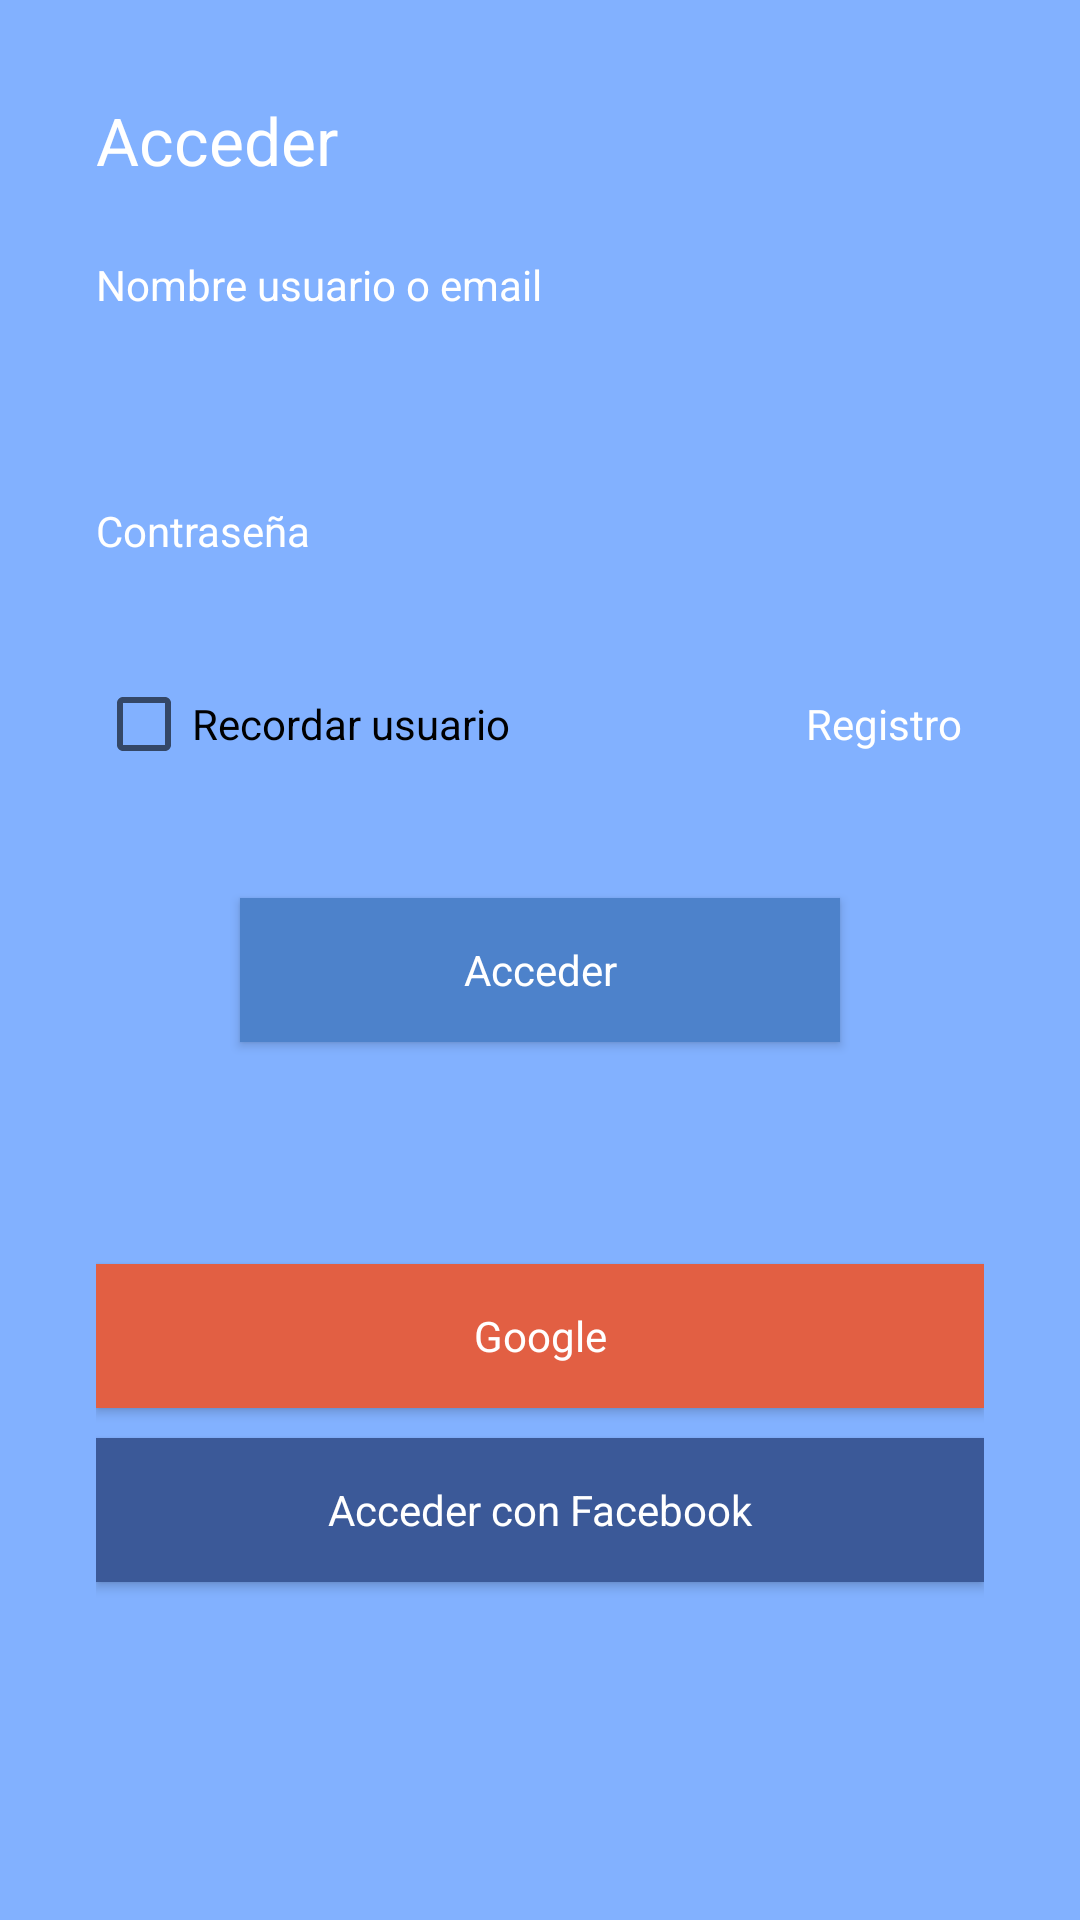

The Android layout XML behind this screen, and the referenced resources:
<!-- AndroidManifest.xml: activity theme LoginTheme -->
<!-- res/layout/activity_login.xml -->
<?xml version="1.0" encoding="utf-8"?>
<LinearLayout
    xmlns:android="http://schemas.android.com/apk/res/android"
    xmlns:app="http://schemas.android.com/apk/res-auto"
    xmlns:tools="http://schemas.android.com/tools"
    android:layout_width="match_parent"
    android:layout_height="match_parent"
    android:orientation="vertical"
    tools:context="com.example.usuario.loginlinearlayout.LoginActivity"
    android:padding="@dimen/llo_login_margin"
    android:background="@color/colorPrimary"
    >

    <TextView
        android:id="@+id/txvSignIn"
        android:layout_width="match_parent"
        android:layout_height="wrap_content"
        android:text="@string/txvSignIn"
        android:textAppearance="@android:style/TextAppearance.Large"
        android:layout_marginBottom="@dimen/txvSignIn_margin"
        />

    <TextView
        android:id="@+id/txvUser"
        android:layout_width="match_parent"
        android:layout_height="wrap_content"
        android:text="@string/txvUser"
        android:labelFor="@+id/edtUser"
        android:textAppearance="@android:style/TextAppearance.Small"
        />

    <EditText
        android:id="@+id/edtUser"
        android:layout_width="match_parent"
        android:layout_height="wrap_content"
        android:inputType="textAutoComplete"
        android:layout_marginBottom="@dimen/edtUser_margin"
        android:background="@drawable/shape_edittext"
        style="@style/LoginTheme.EditText"
        />

    <TextView
        android:id="@+id/txvPassword"
        android:layout_width="match_parent"
        android:layout_height="wrap_content"
        android:text="@string/txvPassword"
        android:labelFor="@+id/edtPassword"
        android:textAppearance="@android:style/TextAppearance.Small"
        />

    <EditText
        android:id="@+id/edtPassword"
        android:layout_width="match_parent"
        android:layout_height="wrap_content"
        android:inputType="textPassword"
        android:background="@drawable/shape_edittext"
        style="@style/LoginTheme.EditText"
        />

    <LinearLayout
        android:id="@+id/lloSignOptions"
        android:layout_width="match_parent"
        android:layout_height="wrap_content"
        android:orientation="horizontal"
        android:layout_marginBottom="@dimen/llo_login_margin"
        >

        <CheckBox
            android:id="@+id/chkRemember"
            android:layout_width="0dp"
            android:layout_height="wrap_content"
            android:text="@string/chkRemember"
            android:layout_weight="0.8"
            style="@style/Widget.CompoundButton.Checkbox"
            />

        <TextView
            android:id="@+id/txvSignUp"
            android:layout_width="0dp"
            android:layout_height="wrap_content"
            android:text="@string/txvSignUp"
            android:textAppearance="@android:style/TextAppearance.Small"
            android:layout_weight="0.2"
            />

    </LinearLayout>

    

    <Button
        android:id="@+id/btnSignIn"
        android:layout_width="200dp"
        android:layout_height="wrap_content"
        android:layout_gravity="center_horizontal"
        android:layout_marginBottom="@dimen/btnSignIn_margin"
        android:background="@color/colorPrimaryDark"
        android:text="@string/btnSignIn"
        style="@style/Widget.Button.Transparent"
        />

    <Button
        android:id="@+id/btnGoogleSignIn"
        android:layout_width="match_parent"
        android:layout_height="wrap_content"
        android:drawableStart="@drawable/ic_google"
        android:background="@color/colorGoogle"
        android:text="@string/btnGoogleSignIn"
        style="@style/Widget.Button.Transparent"
        />

    <Button
        android:id="@+id/btnFacebookSignIn"
        android:layout_width="match_parent"
        android:layout_height="wrap_content"
        android:drawableStart="@drawable/ic_facebook"
        android:background="@color/colorFacebook"
        android:text="@string/btnFacebookSignIn"
        style="@style/Widget.Button.Transparent"
        />

</LinearLayout>
<!-- resources referenced by this layout -->
<resources>
  <color name="colorFacebook">#3b5998</color>
  <color name="colorGoogle">#e25f43</color>
  <color name="colorPrimary">#82b1ff</color>
  <color name="colorPrimaryDark">#4d82cb</color>
  <dimen name="btnSignIn_margin">64dp</dimen>
  <dimen name="edtUser_margin">24dp</dimen>
  <dimen name="llo_login_margin">32dp</dimen>
  <dimen name="txvSignIn_margin">24dp</dimen>
  <string name="btnFacebookSignIn">Acceder con Facebook</string>
  <string name="btnGoogleSignIn">Google</string>
  <string name="btnSignIn">Acceder</string>
  <string name="chkRemember">Recordar usuario</string>
  <string name="txvPassword">Contraseña</string>
  <string name="txvSignIn">Acceder</string>
  <string name="txvSignUp">Registro</string>
  <string name="txvUser">Nombre usuario o email</string>
  <style name="LoginTheme.EditText" parent="LoginTheme">
          <item name="android:padding">10dp</item>
      </style>
  <style name="Widget.Button.Transparent">
          <item name="android:background">@null</item>
          <item name="android:textAppearance">?android:attr/textAppearanceSmall</item>
          <item name="android:textColor">@android:color/white</item>
          <item name="android:layout_marginTop">10dp</item>
      </style>
  <style name="LoginTheme" parent="AppTheme">
          <item name="android:textColor">@color/colorPrimaryLogin</item>
      </style>
  <style name="AppTheme" parent="Theme.AppCompat.Light.NoActionBar">
          
          <item name="colorPrimary">@color/colorPrimary</item>
          <item name="colorPrimaryDark">@color/colorPrimaryDark</item>
          <item name="colorAccent">@color/colorAccent</item>
      </style>
  <color name="colorPrimaryLogin">#FFFFFF</color>
  <color name="colorAccent">#7986cb</color>
</resources>
